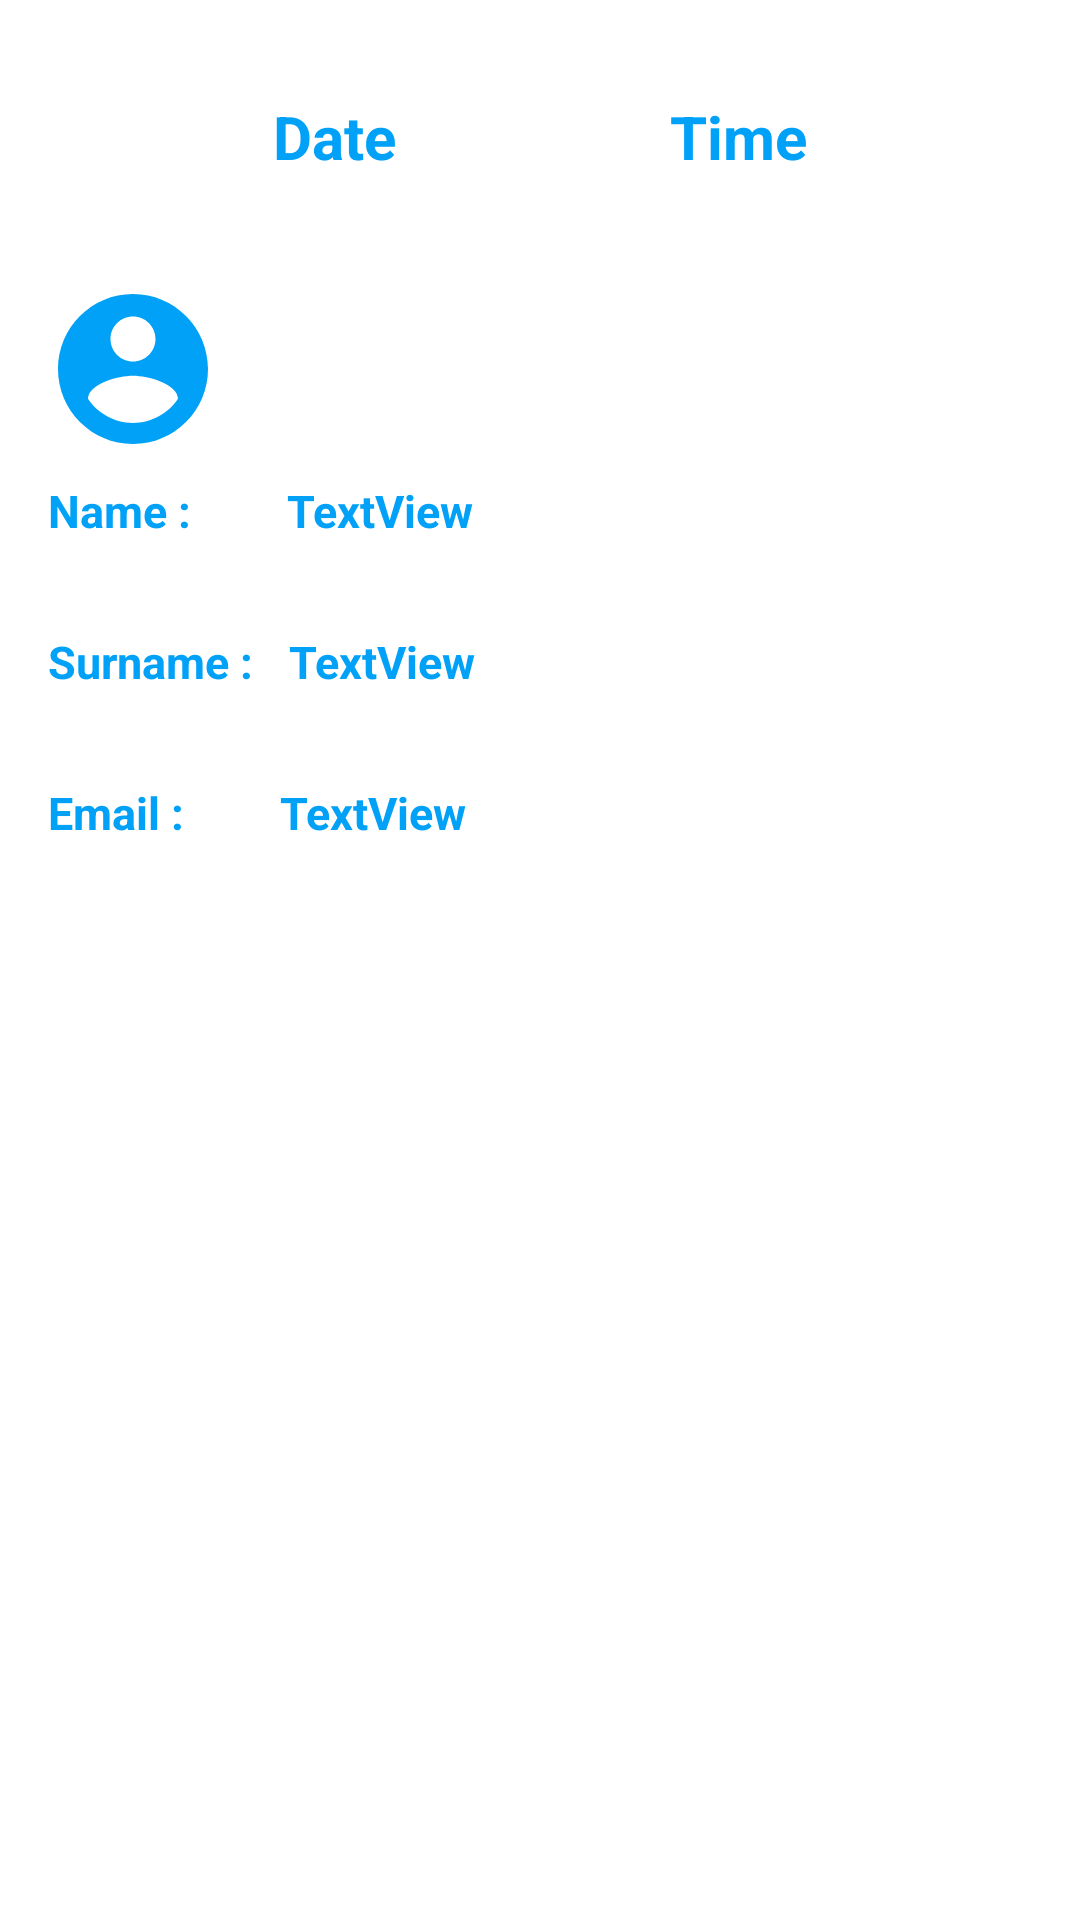

This screen was rendered from an Android layout file. Write that file and the resources it references.
<!-- AndroidManifest.xml: application theme Theme.MyLogin -->
<!-- res/layout/activity_profile.xml -->
<?xml version="1.0" encoding="utf-8"?>
<androidx.constraintlayout.widget.ConstraintLayout xmlns:android="http://schemas.android.com/apk/res/android"
    xmlns:app="http://schemas.android.com/apk/res-auto"
    xmlns:tools="http://schemas.android.com/tools"
    android:id="@+id/whole_profile_layout"
    android:layout_width="match_parent"
    android:layout_height="match_parent"
    tools:context=".Profile"
    tools:layout_editor_absoluteX="-59dp"
    tools:layout_editor_absoluteY="0dp">

    <TextView
        android:id="@+id/btnLogout_TextView"
        android:layout_width="wrap_content"
        android:layout_height="wrap_content"
        android:layout_marginTop="124dp"
        android:background="@drawable/shape_of_button"
        android:backgroundTint="@color/MyColor1"
        android:paddingLeft="50dp"
        android:paddingTop="10dp"
        android:paddingRight="50dp"
        android:paddingBottom="10dp"
        android:text="Sign Out"
        android:textColor="@color/white"
        app:layout_constraintBottom_toBottomOf="parent"
        app:layout_constraintEnd_toEndOf="parent"
        app:layout_constraintHorizontal_bias="0.5"
        app:layout_constraintStart_toStartOf="parent"
        app:layout_constraintTop_toBottomOf="@+id/TextViewEmail"
        app:layout_constraintVertical_bias="0.0" />

    <TextView
        android:id="@+id/api_tv"
        android:layout_width="wrap_content"
        android:layout_height="wrap_content"
        android:layout_marginTop="32dp"
        android:text="Date"
        android:elevation="3dp"
        android:textColor="@color/MyColor1"
        android:textSize="20sp"
        android:textStyle="bold"
        app:layout_constraintEnd_toStartOf="@+id/api_tv2"
        app:layout_constraintHorizontal_bias="0.5"
        app:layout_constraintStart_toStartOf="parent"
        app:layout_constraintTop_toTopOf="parent" />

    <TextView
        android:id="@+id/api_tv2"
        android:layout_width="wrap_content"
        android:layout_height="wrap_content"
        android:layout_marginTop="32dp"
        android:elevation="3dp"
        android:text="Time"
        android:textColor="@color/MyColor1"
        android:textSize="20sp"
        android:textStyle="bold"
        app:layout_constraintEnd_toEndOf="parent"
        app:layout_constraintHorizontal_bias="0.5"
        app:layout_constraintStart_toEndOf="@+id/api_tv"
        app:layout_constraintTop_toTopOf="parent" />

    <TextView
        android:elevation="3dp"
        android:textColor="@color/MyColor1"
        android:textSize="15sp"
        android:textStyle="bold"
        android:id="@+id/textView5"
        android:layout_width="wrap_content"
        android:layout_height="wrap_content"
        android:layout_marginStart="16dp"
        android:layout_marginTop="160dp"
        android:text="Name :"
        app:layout_constraintStart_toStartOf="parent"
        app:layout_constraintTop_toTopOf="parent" />

    <TextView
        android:id="@+id/TextViewName"
        android:layout_width="wrap_content"
        android:layout_height="wrap_content"
        android:layout_marginStart="32dp"
        android:layout_marginTop="160dp"
        android:elevation="3dp"
        android:text="TextView"
        android:textColor="@color/MyColor1"
        android:textSize="15sp"
        android:textStyle="bold"
        app:layout_constraintStart_toEndOf="@+id/textView5"
        app:layout_constraintTop_toTopOf="parent" />

    <TextView
        android:id="@+id/TextViewEmail"
        android:layout_width="wrap_content"
        android:layout_height="wrap_content"
        android:layout_marginStart="32dp"
        android:layout_marginTop="30dp"
        android:elevation="3dp"
        android:text="TextView"
        android:textColor="@color/MyColor1"
        android:textSize="15sp"
        android:textStyle="bold"
        app:layout_constraintStart_toEndOf="@+id/textView7"
        app:layout_constraintTop_toBottomOf="@+id/TextViewSurname" />

    <TextView
        android:elevation="3dp"
        android:textColor="@color/MyColor1"
        android:textSize="15sp"
        android:textStyle="bold"
        android:id="@+id/textView7"
        android:layout_width="wrap_content"
        android:layout_height="wrap_content"
        android:layout_marginStart="16dp"
        android:layout_marginTop="30dp"
        android:text="Email :"
        app:layout_constraintStart_toStartOf="parent"
        app:layout_constraintTop_toBottomOf="@+id/textView6" />

    <TextView
        android:id="@+id/TextViewSurname"
        android:layout_width="wrap_content"
        android:layout_height="wrap_content"
        android:layout_marginStart="12dp"
        android:layout_marginTop="30dp"
        android:elevation="3dp"
        android:text="TextView"
        android:textColor="@color/MyColor1"
        android:textSize="15sp"
        android:textStyle="bold"
        app:layout_constraintStart_toEndOf="@+id/textView6"
        app:layout_constraintTop_toBottomOf="@+id/TextViewName" />

    <TextView
        android:elevation="3dp"
        android:textColor="@color/MyColor1"
        android:textSize="15sp"
        android:textStyle="bold"
        android:id="@+id/textView6"
        android:layout_width="wrap_content"
        android:layout_height="wrap_content"
        android:layout_marginStart="16dp"
        android:layout_marginTop="30dp"
        android:text="Surname :"
        app:layout_constraintStart_toStartOf="parent"
        app:layout_constraintTop_toBottomOf="@+id/textView5" />

    <ImageView
        android:id="@+id/imageView"
        android:layout_width="62dp"
        android:layout_height="60dp"
        android:layout_marginTop="92dp"
        app:layout_constraintBottom_toTopOf="@+id/TextViewName"
        app:layout_constraintEnd_toEndOf="parent"
        app:layout_constraintHorizontal_bias="0.045"
        app:layout_constraintStart_toStartOf="parent"
        app:layout_constraintTop_toTopOf="parent"
        app:layout_constraintVertical_bias="0.125"
        app:srcCompat="@drawable/ic_profile_nav" />


</androidx.constraintlayout.widget.ConstraintLayout>
<!-- resources referenced by this layout -->
<resources>
  <color name="MyColor1">#00a1f7</color>
  <color name="white">#FFFFFFFF</color>
  <!-- drawable ic_profile_nav (drawable) -->
  <vector android:height="24dp" android:tint="#00A1F7"
      android:viewportHeight="24" android:viewportWidth="24"
      android:width="24dp" xmlns:android="http://schemas.android.com/apk/res/android">
      <path android:fillColor="@android:color/white" android:pathData="M12,2C6.48,2 2,6.48 2,12s4.48,10 10,10 10,-4.48 10,-10S17.52,2 12,2zM12,5c1.66,0 3,1.34 3,3s-1.34,3 -3,3 -3,-1.34 -3,-3 1.34,-3 3,-3zM12,19.2c-2.5,0 -4.71,-1.28 -6,-3.22 0.03,-1.99 4,-3.08 6,-3.08 1.99,0 5.97,1.09 6,3.08 -1.29,1.94 -3.5,3.22 -6,3.22z"/>
  </vector>
  <style name="Theme.MyLogin" parent="Theme.MaterialComponents.DayNight.DarkActionBar">
          
          <item name="colorPrimary">@color/MyColor1</item>
          <item name="colorPrimaryVariant">@color/MyColor1</item>
          <item name="colorOnPrimary">@color/white</item>
          
          <item name="colorSecondary">@color/teal_200</item>
          <item name="colorSecondaryVariant">@color/teal_700</item>
          <item name="colorOnSecondary">@color/black</item>
          
          <item name="android:statusBarColor" tools:targetApi="l">?attr/colorPrimaryVariant</item>
          
      </style>
  <color name="teal_200">#FF03DAC5</color>
  <color name="teal_700">#FF018786</color>
  <color name="black">#FF000000</color>
</resources>
